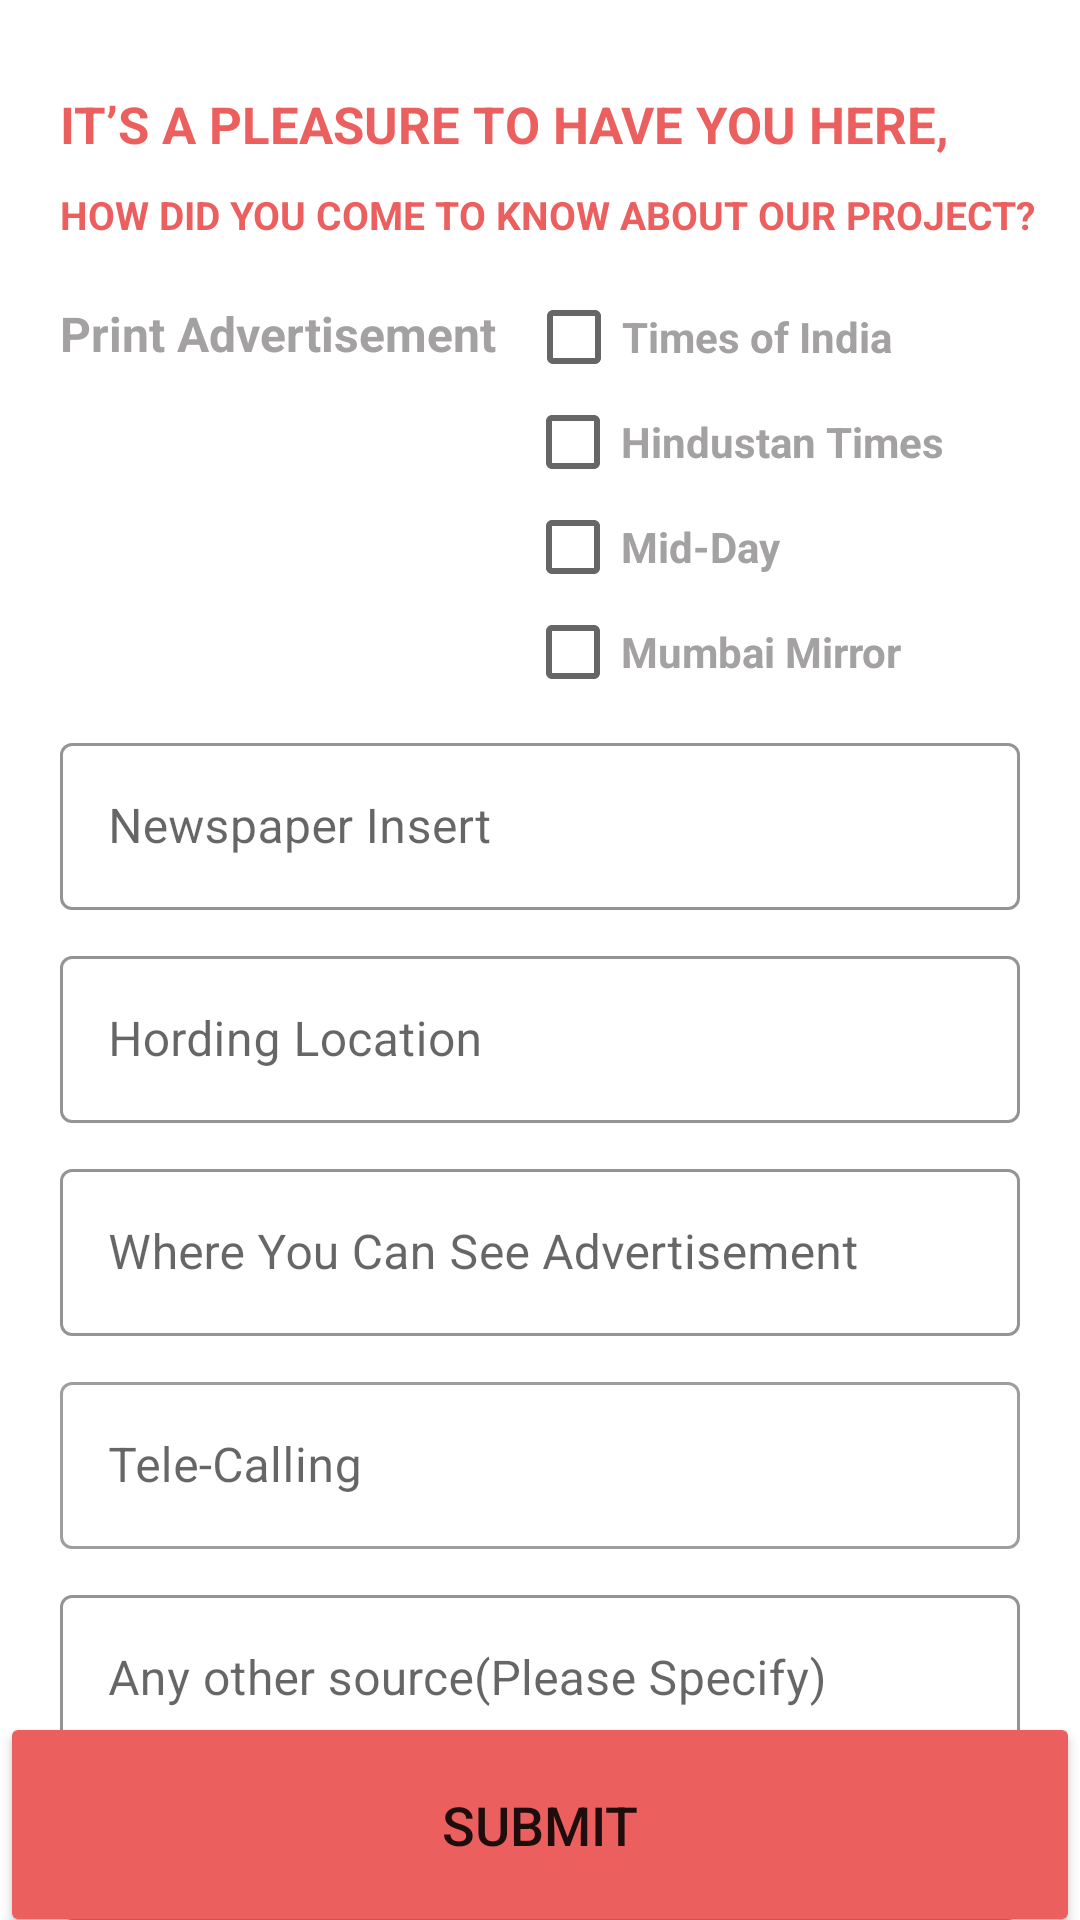

Reconstruct the res/layout file that produces this screen, plus the resources it refers to.
<!-- AndroidManifest.xml: application theme Theme.DatabaseFile -->
<!-- res/layout/about_project.xml -->
<?xml version="1.0" encoding="utf-8"?>
<RelativeLayout xmlns:android="http://schemas.android.com/apk/res/android"
    xmlns:app="http://schemas.android.com/apk/res-auto"
    xmlns:tools="http://schemas.android.com/tools"
    android:layout_width="match_parent"
    android:layout_height="match_parent"
    tools:context=".about_project">

    <TextView
        android:layout_width="wrap_content"
        android:layout_height="wrap_content"
        android:text="IT’S A PLEASURE TO HAVE YOU HERE,"
        android:textColor="@color/red"
        android:textStyle="bold"
        android:textSize="17dp"
        android:layout_alignParentTop="true"
        android:layout_marginTop="30dp"
        android:layout_marginLeft="20dp"
        android:id="@+id/pleasuretxt"
        />
    <TextView
        android:layout_width="wrap_content"
        android:layout_height="wrap_content"
        android:text="HOW DID YOU COME TO KNOW ABOUT OUR PROJECT?  "
        android:textColor="@color/red"
        android:textStyle="bold"
        android:textSize="13dp"
        android:layout_below="@+id/pleasuretxt"
        android:layout_marginTop="10dp"
        android:layout_marginLeft="20dp"
        android:id="@+id/aboutproject"
        />
    <TextView
        android:layout_width="wrap_content"
        android:layout_height="wrap_content"
        android:text="Print Advertisement"
        android:textSize="16dp"
        android:layout_below="@+id/aboutproject"
        android:layout_marginTop="20dp"
        android:layout_marginLeft="20dp"
        android:textStyle="bold"
        android:id="@+id/printadv"
        android:textColor="@color/grey"
        />
    <CheckBox
        android:layout_width="wrap_content"
        android:layout_height="30dp"
        android:layout_toRightOf="@+id/printadv"
        android:layout_marginTop="17dp"
        android:layout_marginLeft="10dp"
        android:text="Times of India"
        android:layout_below="@id/aboutproject"
        app:useMaterialThemeColors="true"
        android:id="@+id/news1"
        android:textColor="@color/grey"
        android:textStyle="bold"
        />
    <CheckBox
        android:layout_width="wrap_content"
        android:layout_height="30dp"
        android:layout_marginTop="5dp"
        android:layout_marginLeft="175dp"
        android:text="Hindustan Times"
        android:layout_below="@id/news1"
        android:id="@+id/news2"
        android:textStyle="bold"
        android:textColor="@color/grey"
        />

    <CheckBox
        android:id="@+id/news3"
        android:layout_width="wrap_content"
        android:layout_height="30dp"
        android:layout_below="@id/news2"
        android:layout_marginLeft="175dp"
        android:layout_marginTop="5dp"
        android:text="Mid-Day"
        android:textColor="@color/grey"
        android:textStyle="bold" />
    <CheckBox
        android:layout_width="wrap_content"
        android:layout_height="30dp"
        android:layout_below="@+id/news3"
        android:layout_marginLeft="175dp"
        android:layout_marginTop="5dp"
        android:text="Mumbai Mirror"
        android:id="@+id/news4"
        android:textStyle="bold"
        android:textColor="@color/grey"
        />
    <com.google.android.material.textfield.TextInputLayout
        android:layout_width="match_parent"
        android:layout_height="wrap_content"
        android:layout_marginLeft="20dp"
        android:layout_marginRight="20dp"
        android:layout_marginTop="10dp"
        android:id="@+id/newspaperLayout"
        android:layout_below="@+id/news4"
        style="@style/Widget.MaterialComponents.TextInputLayout.OutlinedBox"
        app:endIconMode="clear_text"
        app:boxStrokeColor="@color/red"
        >
        <com.google.android.material.textfield.TextInputEditText
            android:layout_width="match_parent"
            android:layout_height="wrap_content"
            android:id="@+id/newsinsert"
            android:hint="Newspaper Insert"
            />
    </com.google.android.material.textfield.TextInputLayout>
    <com.google.android.material.textfield.TextInputLayout
        android:layout_width="match_parent"
        android:layout_height="wrap_content"
        android:layout_marginLeft="20dp"
        android:layout_marginRight="20dp"
        android:layout_marginTop="10dp"
        android:id="@+id/hordingLayout"
        android:layout_below="@+id/newspaperLayout"
        style="@style/Widget.MaterialComponents.TextInputLayout.OutlinedBox"
        app:endIconMode="clear_text"
        app:boxStrokeColor="@color/red"
        >
        <com.google.android.material.textfield.TextInputEditText
            android:layout_width="match_parent"
            android:layout_height="wrap_content"
            android:id="@+id/hording"
            android:hint="Hording Location"
            />
    </com.google.android.material.textfield.TextInputLayout>
    <com.google.android.material.textfield.TextInputLayout
        android:layout_width="match_parent"
        android:layout_height="wrap_content"
        android:layout_marginLeft="20dp"
        android:layout_marginRight="20dp"
        android:layout_marginTop="10dp"
        android:id="@+id/digitalLayout"
        android:layout_below="@+id/hordingLayout"
        style="@style/Widget.MaterialComponents.TextInputLayout.OutlinedBox"
        app:endIconMode="clear_text"
        app:boxStrokeColor="@color/red"
        >
        <com.google.android.material.textfield.TextInputEditText
            android:layout_width="match_parent"
            android:layout_height="wrap_content"
            android:id="@+id/digital"
            android:hint="Where You Can See Advertisement"
            />
    </com.google.android.material.textfield.TextInputLayout>
    <com.google.android.material.textfield.TextInputLayout
        android:layout_width="380dp"
        android:layout_height="wrap_content"
        android:layout_marginLeft="20dp"
        android:layout_marginRight="20dp"
        android:layout_marginTop="10dp"
        android:layout_below="@+id/digitalLayout"
        android:id="@+id/teleLayout"
        style="@style/Widget.MaterialComponents.TextInputLayout.OutlinedBox"
        app:startIconDrawable="@drawable/ic_baseline_phone_24"
        app:endIconMode="clear_text"
        >
        <com.google.android.material.textfield.TextInputEditText
            android:layout_width="match_parent"
            android:layout_height="wrap_content"
            android:id="@+id/telecalling"
            android:hint="Tele-Calling"
            android:maxLength="10"
            android:inputType="phone"
            />
    </com.google.android.material.textfield.TextInputLayout>
    <com.google.android.material.textfield.TextInputLayout
        android:layout_width="match_parent"
        android:layout_height="wrap_content"
        android:layout_marginLeft="20dp"
        android:layout_marginRight="20dp"
        android:layout_marginTop="10dp"
        android:id="@+id/sourceLayout"
        android:layout_below="@+id/teleLayout"
        style="@style/Widget.MaterialComponents.TextInputLayout.OutlinedBox"
        app:endIconMode="clear_text"
        app:boxStrokeColor="@color/red"
        >
        <com.google.android.material.textfield.TextInputEditText
            android:layout_width="match_parent"
            android:layout_height="wrap_content"
            android:id="@+id/source"
            android:hint="Any other source(Please Specify)"
            />
    </com.google.android.material.textfield.TextInputLayout>
    <com.google.android.material.textfield.TextInputLayout
        android:layout_width="match_parent"
        android:layout_height="wrap_content"
        android:layout_marginLeft="20dp"
        android:layout_marginRight="20dp"
        android:layout_marginTop="10dp"
        android:id="@+id/referLayout"
        android:layout_below="@+id/sourceLayout"
        style="@style/Widget.MaterialComponents.TextInputLayout.OutlinedBox"
        app:endIconMode="clear_text"
        app:boxStrokeColor="@color/red"
        >
        <com.google.android.material.textfield.TextInputEditText
            android:layout_width="match_parent"
            android:layout_height="wrap_content"
            android:id="@+id/refer"
            android:hint="Refrral"
            />
    </com.google.android.material.textfield.TextInputLayout>
    <com.google.android.material.textfield.TextInputLayout
        android:layout_width="match_parent"
        android:layout_height="wrap_content"
        android:layout_marginLeft="20dp"
        android:layout_marginRight="20dp"
        android:layout_marginTop="10dp"
        android:id="@+id/partnerLayout"
        android:layout_below="@+id/referLayout"
        style="@style/Widget.MaterialComponents.TextInputLayout.OutlinedBox"
        app:endIconMode="clear_text"
        app:boxStrokeColor="@color/red"
        >
        <com.google.android.material.textfield.TextInputEditText
            android:layout_width="match_parent"
            android:layout_height="wrap_content"
            android:id="@+id/partner"
            android:hint="Channel Partner/Company Name"
            />
    </com.google.android.material.textfield.TextInputLayout>
    <TextView
        android:layout_width="match_parent"
        android:layout_height="wrap_content"
        android:layout_below="@id/partnerLayout"
        android:layout_marginTop="10dp"
        android:id="@+id/demo"
        />
    <Button
        android:id="@+id/Next"
        android:layout_width="match_parent"
        android:layout_height="75dp"
        android:layout_alignParentBottom="true"
        android:layout_marginBottom="-6dp"
        android:text="Submit"
        android:drawableTint="@color/white"
        android:textSize="18dp"
        android:backgroundTint="@color/red" />
</RelativeLayout>
<!-- resources referenced by this layout -->
<resources>
  <color name="grey">#A3A1A1</color>
  <color name="red">#EC5F5F</color>
  <color name="white">#FFFFFFFF</color>
  <style name="Theme.DatabaseFile" parent="Theme.MaterialComponents.DayNight.NoActionBar">
          
          <item name="colorPrimary">@color/red</item>
          <item name="colorPrimaryVariant">#EC5F5F</item>
          <item name="colorOnPrimary">@color/white</item>
          
          <item name="colorSecondary">#EC5F5F</item>
          <item name="colorSecondaryVariant">@color/teal_700</item>
          <item name="colorOnSecondary">@color/black</item>
          
          <item name="android:statusBarColor" tools:targetApi="l">?attr/colorPrimaryVariant</item>
          
      </style>
  <color name="teal_700">#FF018786</color>
  <color name="black">#FF000000</color>
</resources>
